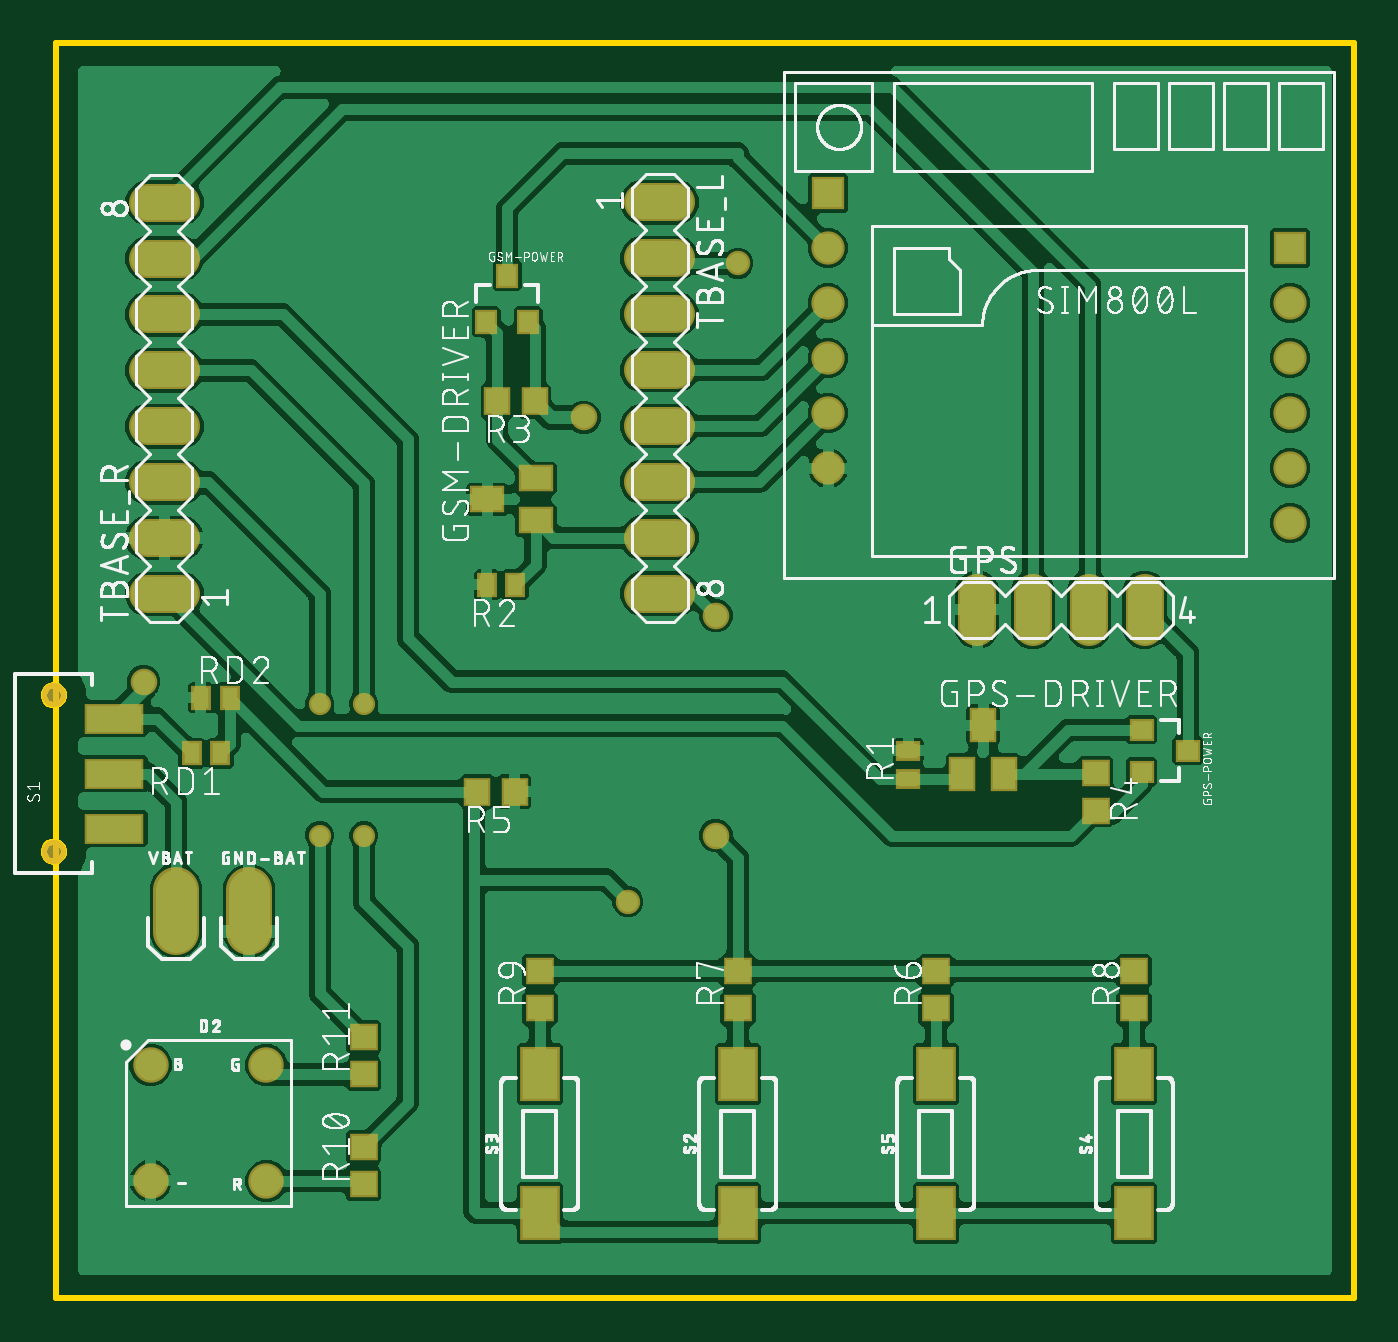
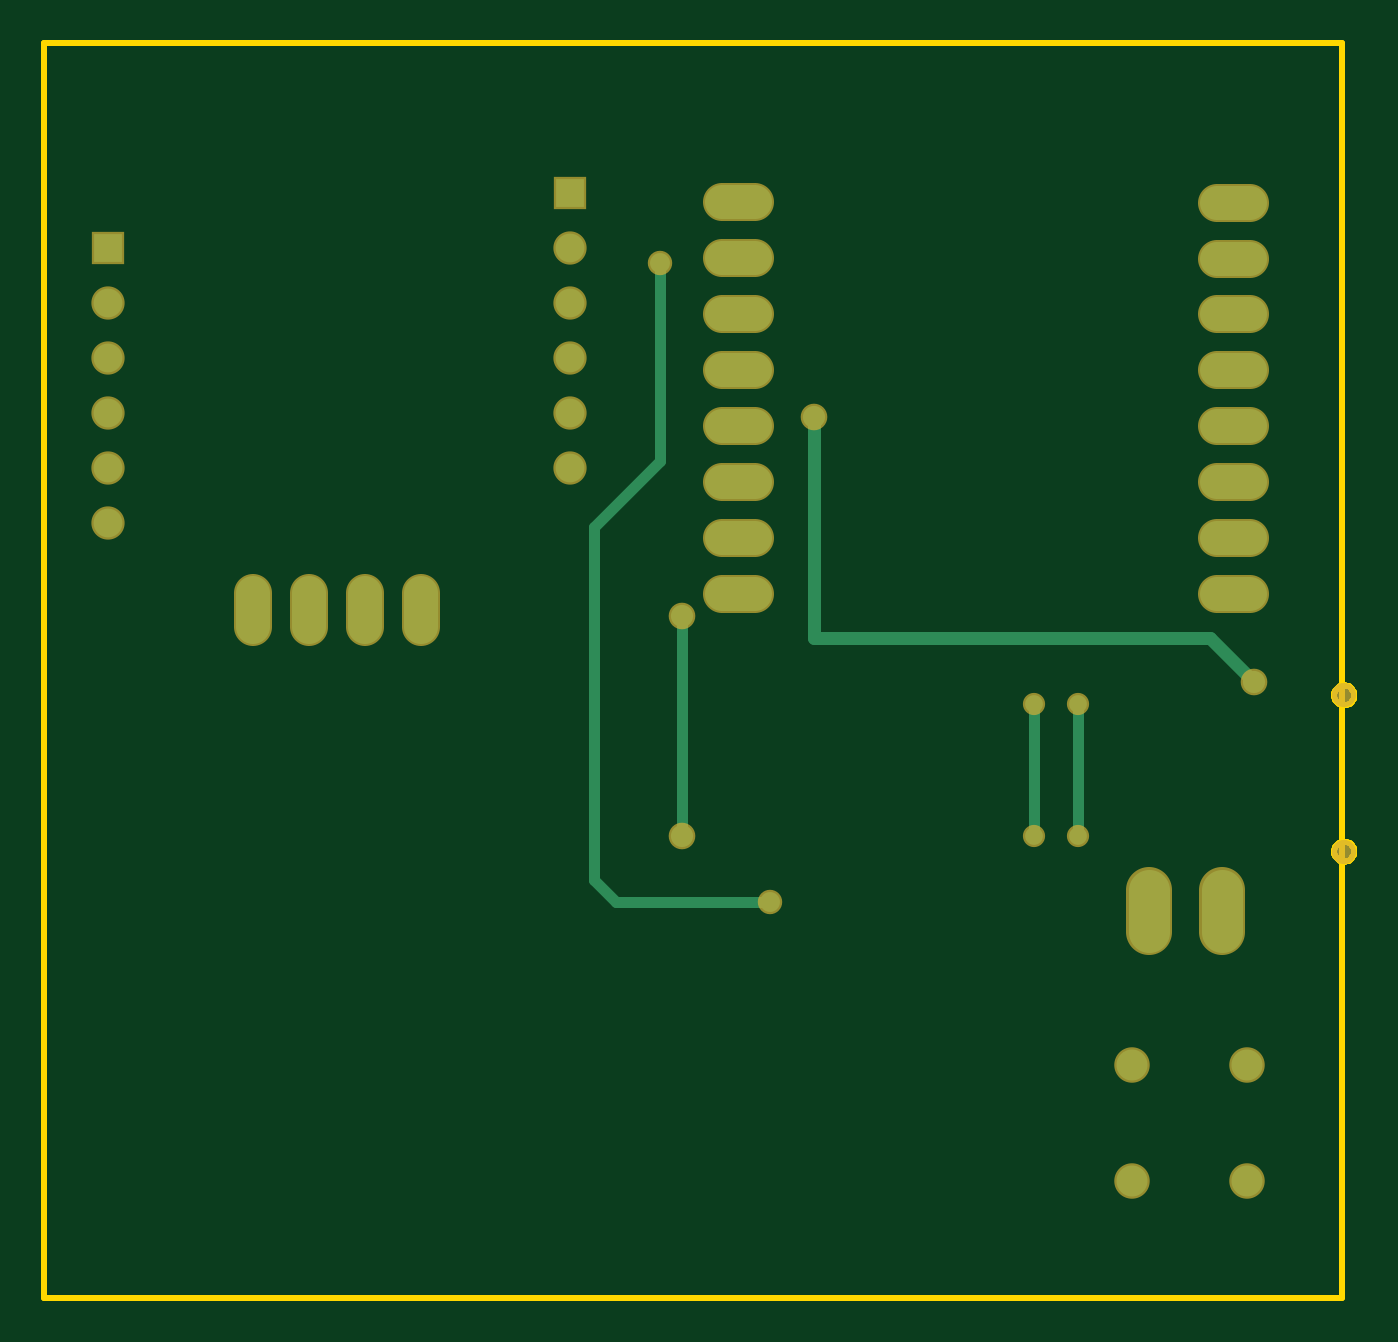
Circuit board: 7 layer files. Board 59.5 x 57.0 mm.
- bottom_copper: copper_bottom.gbr (1980 bytes)
- top_copper: copper_top.gbr (169992 bytes)
- outline: profile.gbr (2111 bytes)
- top_silk: silkscreen_top.gbr (206795 bytes)
- bottom_mask: soldermask_bottom.gbr (1754 bytes)
- top_mask: soldermask_top.gbr (3030 bytes)
- paste: solderpaste_top.gbr (1424 bytes)

=== bottom_copper: copper_bottom.gbr ===
G04 EAGLE Gerber RS-274X export*
G75*
%MOMM*%
%FSLAX34Y34*%
%LPD*%
%INBottom Copper*%
%IPPOS*%
%AMOC8*
5,1,8,0,0,1.08239X$1,22.5*%
G01*
%ADD10C,1.879600*%
%ADD11C,1.524000*%
%ADD12C,1.308000*%
%ADD13R,1.308000X1.308000*%
%ADD14C,1.408000*%
%ADD15C,0.906400*%
%ADD16C,0.508000*%
%ADD17C,0.806400*%
%ADD18C,1.006400*%
%ADD19C,0.609600*%


D10*
X427900Y116400D02*
X427900Y135196D01*
D11*
X758700Y254980D02*
X758700Y270220D01*
X784100Y270220D02*
X784100Y254980D01*
X809500Y254980D02*
X809500Y270220D01*
X834900Y270220D02*
X834900Y254980D01*
X622020Y447700D02*
X606780Y447700D01*
X606780Y422300D02*
X622020Y422300D01*
X622020Y396900D02*
X606780Y396900D01*
X606780Y371500D02*
X622020Y371500D01*
X622020Y346100D02*
X606780Y346100D01*
X606780Y320700D02*
X622020Y320700D01*
X622020Y295300D02*
X606780Y295300D01*
X606780Y269900D02*
X622020Y269900D01*
X397020Y269800D02*
X381780Y269800D01*
X381780Y295200D02*
X397020Y295200D01*
X397020Y320600D02*
X381780Y320600D01*
X381780Y346000D02*
X397020Y346000D01*
X397020Y371400D02*
X381780Y371400D01*
X381780Y396800D02*
X397020Y396800D01*
X397020Y422200D02*
X381780Y422200D01*
X381780Y447600D02*
X397020Y447600D01*
D12*
X901000Y302000D03*
X901000Y327000D03*
X901000Y352000D03*
X901000Y377000D03*
X901000Y402000D03*
X691000Y327000D03*
X691000Y352000D03*
X691000Y377000D03*
X691000Y402000D03*
X691000Y427000D03*
D13*
X691000Y452000D03*
X901000Y427000D03*
D10*
X394700Y135196D02*
X394700Y116400D01*
D14*
X383160Y3160D03*
X435790Y3040D03*
X383120Y55740D03*
X435750Y55620D03*
D15*
X600000Y130000D03*
D16*
X670000Y130000D01*
X680000Y140000D01*
X680000Y300000D01*
X650000Y330000D01*
X650000Y420000D01*
D15*
X650000Y420000D03*
D17*
X460000Y160000D03*
D16*
X460000Y220000D01*
D17*
X460000Y220000D03*
D18*
X380000Y230000D03*
D19*
X400000Y250000D01*
X580000Y250000D01*
X580000Y350000D01*
D18*
X580000Y350000D03*
D17*
X480000Y160000D03*
D16*
X480000Y220000D01*
D17*
X480000Y220000D03*
D18*
X640000Y260000D03*
D16*
X640000Y160000D01*
D18*
X640000Y160000D03*
M02*

=== top_copper: copper_top.gbr (169992 bytes, source omitted) ===
=== outline: profile.gbr ===
G04 EAGLE Gerber RS-274X export*
G75*
%MOMM*%
%FSLAX34Y34*%
%LPD*%
%IN*%
%IPPOS*%
%AMOC8*
5,1,8,0,0,1.08239X$1,22.5*%
G01*
%ADD10C,0.254000*%


D10*
X340000Y-50000D02*
X930000Y-50000D01*
X930000Y520000D01*
X340000Y520000D01*
X340000Y-50000D01*
X339495Y157200D02*
X340080Y157123D01*
X340650Y156970D01*
X341195Y156745D01*
X341705Y156450D01*
X342173Y156091D01*
X342591Y155673D01*
X342950Y155205D01*
X343245Y154695D01*
X343470Y154150D01*
X343623Y153580D01*
X343700Y152995D01*
X343700Y152405D01*
X343623Y151820D01*
X343470Y151250D01*
X343245Y150705D01*
X342950Y150195D01*
X342591Y149727D01*
X342173Y149309D01*
X341705Y148950D01*
X341195Y148655D01*
X340650Y148430D01*
X340080Y148277D01*
X339495Y148200D01*
X338905Y148200D01*
X338320Y148277D01*
X337750Y148430D01*
X337205Y148655D01*
X336695Y148950D01*
X336227Y149309D01*
X335809Y149727D01*
X335450Y150195D01*
X335155Y150705D01*
X334930Y151250D01*
X334777Y151820D01*
X334700Y152405D01*
X334700Y152995D01*
X334777Y153580D01*
X334930Y154150D01*
X335155Y154695D01*
X335450Y155205D01*
X335809Y155673D01*
X336227Y156091D01*
X336695Y156450D01*
X337205Y156745D01*
X337750Y156970D01*
X338320Y157123D01*
X338905Y157200D01*
X339495Y157200D01*
X339495Y228200D02*
X340080Y228123D01*
X340650Y227970D01*
X341195Y227745D01*
X341705Y227450D01*
X342173Y227091D01*
X342591Y226673D01*
X342950Y226205D01*
X343245Y225695D01*
X343470Y225150D01*
X343623Y224580D01*
X343700Y223995D01*
X343700Y223405D01*
X343623Y222820D01*
X343470Y222250D01*
X343245Y221705D01*
X342950Y221195D01*
X342591Y220727D01*
X342173Y220309D01*
X341705Y219950D01*
X341195Y219655D01*
X340650Y219430D01*
X340080Y219277D01*
X339495Y219200D01*
X338905Y219200D01*
X338320Y219277D01*
X337750Y219430D01*
X337205Y219655D01*
X336695Y219950D01*
X336227Y220309D01*
X335809Y220727D01*
X335450Y221195D01*
X335155Y221705D01*
X334930Y222250D01*
X334777Y222820D01*
X334700Y223405D01*
X334700Y223995D01*
X334777Y224580D01*
X334930Y225150D01*
X335155Y225695D01*
X335450Y226205D01*
X335809Y226673D01*
X336227Y227091D01*
X336695Y227450D01*
X337205Y227745D01*
X337750Y227970D01*
X338320Y228123D01*
X338905Y228200D01*
X339495Y228200D01*
M02*

=== top_silk: silkscreen_top.gbr (206795 bytes, source omitted) ===
=== bottom_mask: soldermask_bottom.gbr ===
G04 EAGLE Gerber RS-274X export*
G75*
%MOMM*%
%FSLAX34Y34*%
%LPD*%
%INSoldermask Bottom*%
%IPPOS*%
%AMOC8*
5,1,8,0,0,1.08239X$1,22.5*%
G01*
%ADD10C,2.082800*%
%ADD11C,1.727200*%
%ADD12C,1.103200*%
%ADD13C,1.511200*%
%ADD14R,1.511200X1.511200*%
%ADD15C,1.611200*%
%ADD16C,1.109600*%
%ADD17C,1.009600*%
%ADD18C,1.209600*%


D10*
X427900Y116400D02*
X427900Y135196D01*
D11*
X758700Y254980D02*
X758700Y270220D01*
X784100Y270220D02*
X784100Y254980D01*
X809500Y254980D02*
X809500Y270220D01*
X834900Y270220D02*
X834900Y254980D01*
D12*
X339200Y152700D03*
X339200Y223700D03*
D11*
X606780Y447700D02*
X622020Y447700D01*
X622020Y422300D02*
X606780Y422300D01*
X606780Y396900D02*
X622020Y396900D01*
X622020Y371500D02*
X606780Y371500D01*
X606780Y346100D02*
X622020Y346100D01*
X622020Y320700D02*
X606780Y320700D01*
X606780Y295300D02*
X622020Y295300D01*
X622020Y269900D02*
X606780Y269900D01*
X397020Y269800D02*
X381780Y269800D01*
X381780Y295200D02*
X397020Y295200D01*
X397020Y320600D02*
X381780Y320600D01*
X381780Y346000D02*
X397020Y346000D01*
X397020Y371400D02*
X381780Y371400D01*
X381780Y396800D02*
X397020Y396800D01*
X397020Y422200D02*
X381780Y422200D01*
X381780Y447600D02*
X397020Y447600D01*
D13*
X901000Y302000D03*
X901000Y327000D03*
X901000Y352000D03*
X901000Y377000D03*
X901000Y402000D03*
X691000Y327000D03*
X691000Y352000D03*
X691000Y377000D03*
X691000Y402000D03*
X691000Y427000D03*
D14*
X691000Y452000D03*
X901000Y427000D03*
D10*
X394700Y135196D02*
X394700Y116400D01*
D15*
X383160Y3160D03*
X435790Y3040D03*
X383120Y55740D03*
X435750Y55620D03*
D16*
X600000Y130000D03*
X650000Y420000D03*
D17*
X460000Y160000D03*
X460000Y220000D03*
D18*
X380000Y230000D03*
X580000Y350000D03*
D17*
X480000Y160000D03*
X480000Y220000D03*
D18*
X640000Y260000D03*
X640000Y160000D03*
M02*

=== top_mask: soldermask_top.gbr ===
G04 EAGLE Gerber RS-274X export*
G75*
%MOMM*%
%FSLAX34Y34*%
%LPD*%
%INSoldermask Top*%
%IPPOS*%
%AMOC8*
5,1,8,0,0,1.08239X$1,22.5*%
G01*
%ADD10C,2.082800*%
%ADD11C,1.727200*%
%ADD12R,1.203200X1.603200*%
%ADD13R,1.103200X1.003200*%
%ADD14R,1.603200X1.203200*%
%ADD15R,1.003200X1.103200*%
%ADD16R,1.103200X0.903200*%
%ADD17R,0.903200X1.103200*%
%ADD18R,1.203200X1.303200*%
%ADD19R,1.303200X1.203200*%
%ADD20R,2.703200X1.403200*%
%ADD21C,1.103200*%
%ADD22C,1.511200*%
%ADD23R,1.511200X1.511200*%
%ADD24R,1.803200X2.503200*%
%ADD25C,1.611200*%
%ADD26C,1.109600*%
%ADD27C,1.009600*%
%ADD28C,1.209600*%


D10*
X427900Y116400D02*
X427900Y135196D01*
D11*
X758700Y254980D02*
X758700Y270220D01*
X784100Y270220D02*
X784100Y254980D01*
X809500Y254980D02*
X809500Y270220D01*
X834900Y270220D02*
X834900Y254980D01*
D12*
X761400Y210100D03*
X770900Y188100D03*
X751900Y188100D03*
D13*
X833400Y208100D03*
X833400Y189100D03*
X854400Y198600D03*
D14*
X536100Y312800D03*
X558100Y322300D03*
X558100Y303300D03*
D15*
X535700Y393400D03*
X554700Y393400D03*
X545200Y414400D03*
D16*
X727400Y185500D03*
X727400Y198500D03*
D17*
X548900Y273900D03*
X535900Y273900D03*
D18*
X557600Y357400D03*
X540600Y357400D03*
D19*
X812600Y188400D03*
X812600Y171400D03*
D17*
X414800Y197400D03*
X401800Y197400D03*
X406000Y222600D03*
X419000Y222600D03*
D20*
X366700Y163200D03*
X366700Y188200D03*
X366700Y213200D03*
D21*
X339200Y152700D03*
X339200Y223700D03*
D11*
X606780Y447700D02*
X622020Y447700D01*
X622020Y422300D02*
X606780Y422300D01*
X606780Y396900D02*
X622020Y396900D01*
X622020Y371500D02*
X606780Y371500D01*
X606780Y346100D02*
X622020Y346100D01*
X622020Y320700D02*
X606780Y320700D01*
X606780Y295300D02*
X622020Y295300D01*
X622020Y269900D02*
X606780Y269900D01*
X397020Y269800D02*
X381780Y269800D01*
X381780Y295200D02*
X397020Y295200D01*
X397020Y320600D02*
X381780Y320600D01*
X381780Y346000D02*
X397020Y346000D01*
X397020Y371400D02*
X381780Y371400D01*
X381780Y396800D02*
X397020Y396800D01*
X397020Y422200D02*
X381780Y422200D01*
X381780Y447600D02*
X397020Y447600D01*
D22*
X901000Y302000D03*
X901000Y327000D03*
X901000Y352000D03*
X901000Y377000D03*
X901000Y402000D03*
X691000Y327000D03*
X691000Y352000D03*
X691000Y377000D03*
X691000Y402000D03*
X691000Y427000D03*
D23*
X691000Y452000D03*
X901000Y427000D03*
D10*
X394700Y135196D02*
X394700Y116400D01*
D19*
X830000Y81500D03*
X830000Y98500D03*
D18*
X548500Y180000D03*
X531500Y180000D03*
D19*
X740000Y81500D03*
X740000Y98500D03*
D24*
X830000Y-11500D03*
X830000Y51500D03*
X740000Y-11500D03*
X740000Y51500D03*
D25*
X383160Y3160D03*
X435790Y3040D03*
X383120Y55740D03*
X435750Y55620D03*
D19*
X650000Y81500D03*
X650000Y98500D03*
X560000Y81500D03*
X560000Y98500D03*
D24*
X650000Y-11500D03*
X650000Y51500D03*
X560000Y-11500D03*
X560000Y51500D03*
D19*
X480000Y1500D03*
X480000Y18500D03*
X480000Y51500D03*
X480000Y68500D03*
D26*
X600000Y130000D03*
X650000Y420000D03*
D27*
X460000Y160000D03*
X460000Y220000D03*
D28*
X380000Y230000D03*
X580000Y350000D03*
D27*
X480000Y160000D03*
X480000Y220000D03*
D28*
X640000Y260000D03*
X640000Y160000D03*
M02*

=== paste: solderpaste_top.gbr ===
G04 EAGLE Gerber RS-274X export*
G75*
%MOMM*%
%FSLAX34Y34*%
%LPD*%
%INSolderpaste Top*%
%IPPOS*%
%AMOC8*
5,1,8,0,0,1.08239X$1,22.5*%
G01*
%ADD10R,1.000000X1.400000*%
%ADD11R,0.900000X0.800000*%
%ADD12R,1.400000X1.000000*%
%ADD13R,0.800000X0.900000*%
%ADD14R,0.900000X0.700000*%
%ADD15R,0.700000X0.900000*%
%ADD16R,1.000000X1.100000*%
%ADD17R,1.100000X1.000000*%
%ADD18R,2.500000X1.200000*%
%ADD19R,1.600000X2.300000*%


D10*
X761400Y210100D03*
X770900Y188100D03*
X751900Y188100D03*
D11*
X833400Y208100D03*
X833400Y189100D03*
X854400Y198600D03*
D12*
X536100Y312800D03*
X558100Y322300D03*
X558100Y303300D03*
D13*
X535700Y393400D03*
X554700Y393400D03*
X545200Y414400D03*
D14*
X727400Y185500D03*
X727400Y198500D03*
D15*
X548900Y273900D03*
X535900Y273900D03*
D16*
X557600Y357400D03*
X540600Y357400D03*
D17*
X812600Y188400D03*
X812600Y171400D03*
D15*
X414800Y197400D03*
X401800Y197400D03*
X406000Y222600D03*
X419000Y222600D03*
D18*
X366700Y163200D03*
X366700Y188200D03*
X366700Y213200D03*
D17*
X830000Y81500D03*
X830000Y98500D03*
D16*
X548500Y180000D03*
X531500Y180000D03*
D17*
X740000Y81500D03*
X740000Y98500D03*
D19*
X830000Y-11500D03*
X830000Y51500D03*
X740000Y-11500D03*
X740000Y51500D03*
D17*
X650000Y81500D03*
X650000Y98500D03*
X560000Y81500D03*
X560000Y98500D03*
D19*
X650000Y-11500D03*
X650000Y51500D03*
X560000Y-11500D03*
X560000Y51500D03*
D17*
X480000Y1500D03*
X480000Y18500D03*
X480000Y51500D03*
X480000Y68500D03*
M02*

